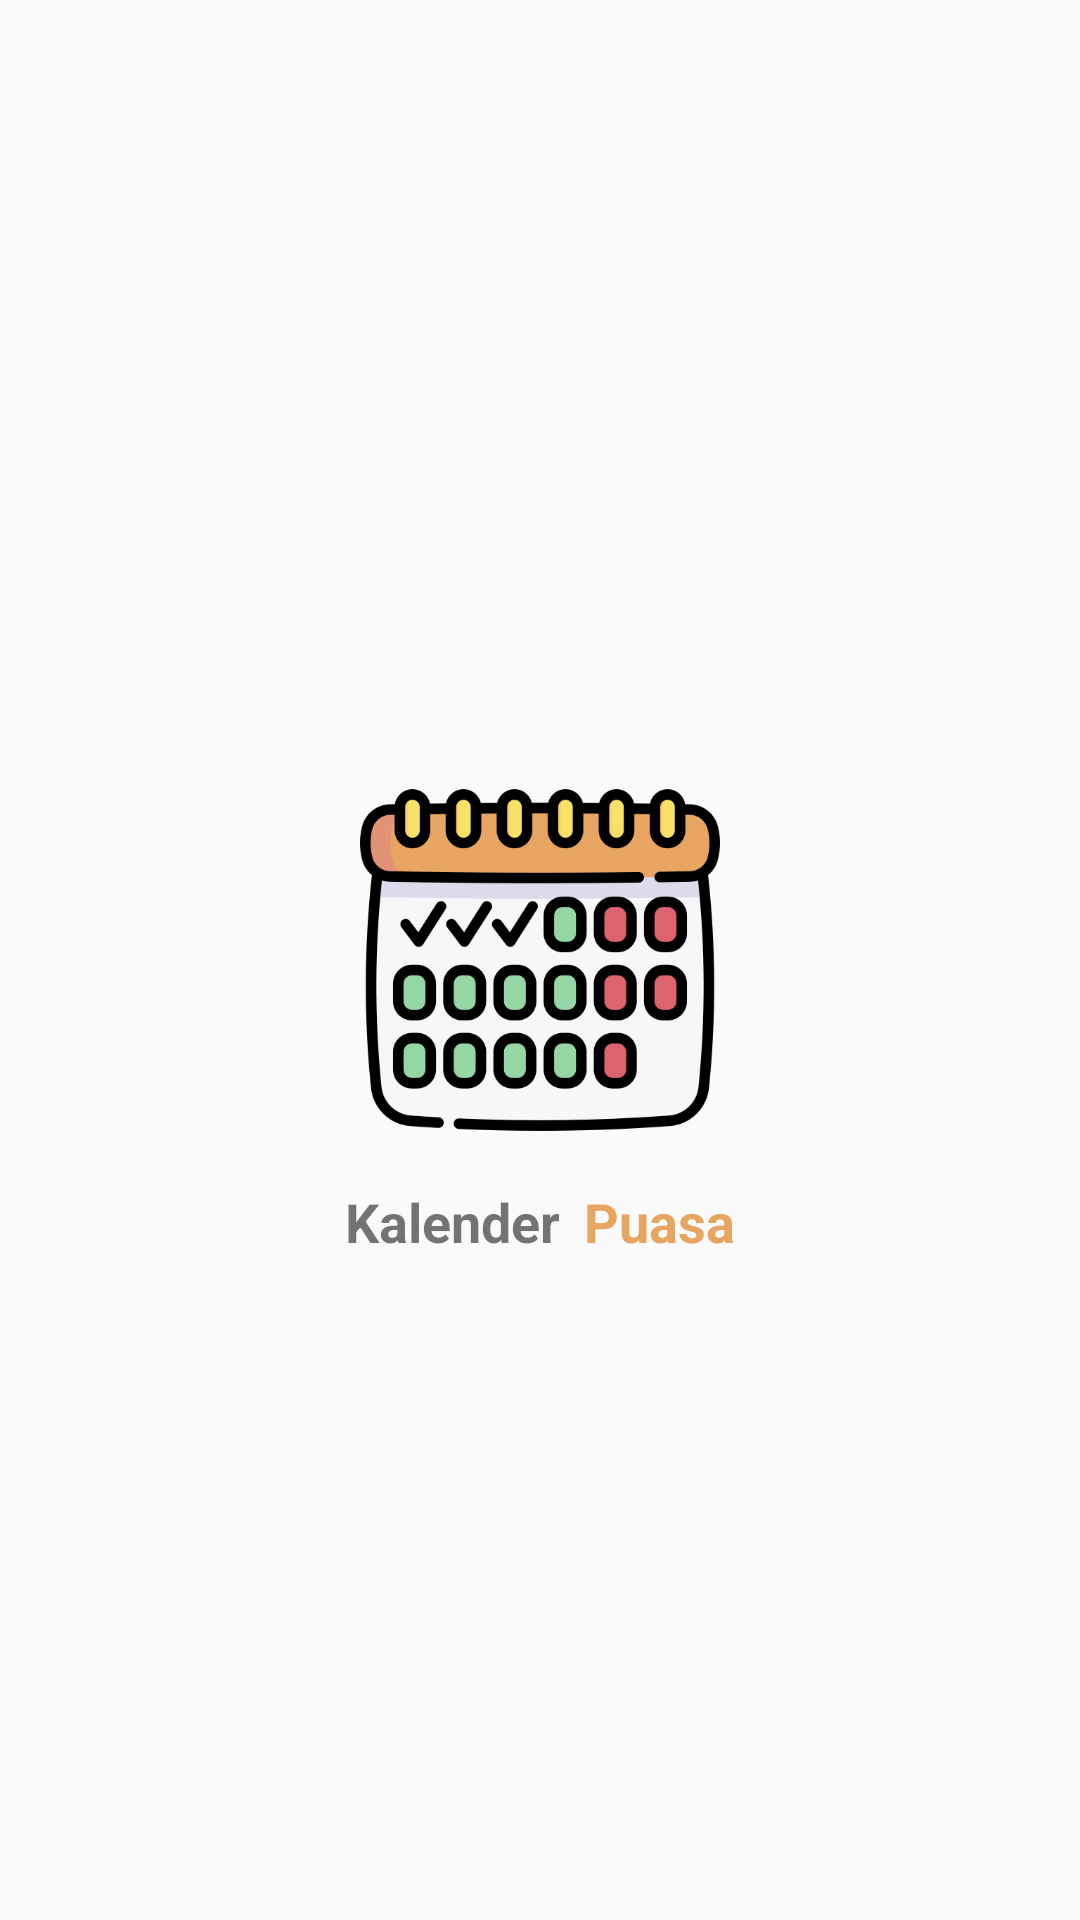

Write the Android layout XML for this screen, with the resource values it uses.
<!-- AndroidManifest.xml: application theme AppThemeImageMain -->
<!-- res/layout/activity_splashscreen.xml -->
<?xml version="1.0" encoding="utf-8"?>
<androidx.constraintlayout.widget.ConstraintLayout
    xmlns:android="http://schemas.android.com/apk/res/android"
    android:layout_width="match_parent"
    android:layout_height="match_parent"
    xmlns:app="http://schemas.android.com/apk/res-auto"
    android:layout_gravity="center">

    <ImageView
        android:id="@+id/splashscreenlogo"
        app:layout_constraintBottom_toBottomOf="parent"
        app:layout_constraintEnd_toEndOf="parent"
        app:layout_constraintStart_toStartOf="parent"
        app:layout_constraintTop_toTopOf="parent"
        android:layout_width="120dp"
        android:layout_height="150dp"
        android:contentDescription="@string/app_name"
        android:src="@drawable/calendar_img" />

  <androidx.constraintlayout.widget.ConstraintLayout
      android:layout_width="wrap_content"
      android:layout_height="wrap_content"
      app:layout_constraintStart_toStartOf="parent"
      app:layout_constraintEnd_toEndOf="parent"
      app:layout_constraintTop_toBottomOf="@id/splashscreenlogo">

      <androidx.appcompat.widget.AppCompatTextView
          android:layout_width="wrap_content"
          android:layout_height="wrap_content"
          android:id="@+id/tvKalender"
          app:layout_constraintStart_toStartOf="parent"
          app:layout_constraintTop_toTopOf="parent"
          android:textSize="18sp"
          android:textStyle="bold"
          android:text="Kalender"/>

      <androidx.appcompat.widget.AppCompatTextView
          android:layout_width="wrap_content"
          android:layout_height="wrap_content"
          android:id="@+id/tvPuasa"
          app:layout_constraintTop_toTopOf="parent"
          app:layout_constraintStart_toEndOf="@id/tvKalender"
          android:layout_marginStart="8dp"
          android:textColor="#E7A561"
          android:textSize="18sp"
          android:textStyle="bold"
          android:text="Puasa"/>

  </androidx.constraintlayout.widget.ConstraintLayout>

</androidx.constraintlayout.widget.ConstraintLayout>
<!-- resources referenced by this layout -->
<resources>
  <!-- drawable calendar_img: png bitmap (drawable, 51215 bytes) -->
  <string name="app_name">Kalender Puasa</string>
  <style name="AppThemeImageMain" parent="Theme.AppCompat.Light.DarkActionBar">
          
          <item name="colorPrimary">@color/colorBlackImage</item>
          <item name="android:textColorPrimary">@color/colorWhiteImage</item>
      </style>
  <color name="colorBlackImage">#3a4340</color>
  <color name="colorWhiteImage">#fcf6e6</color>
</resources>
